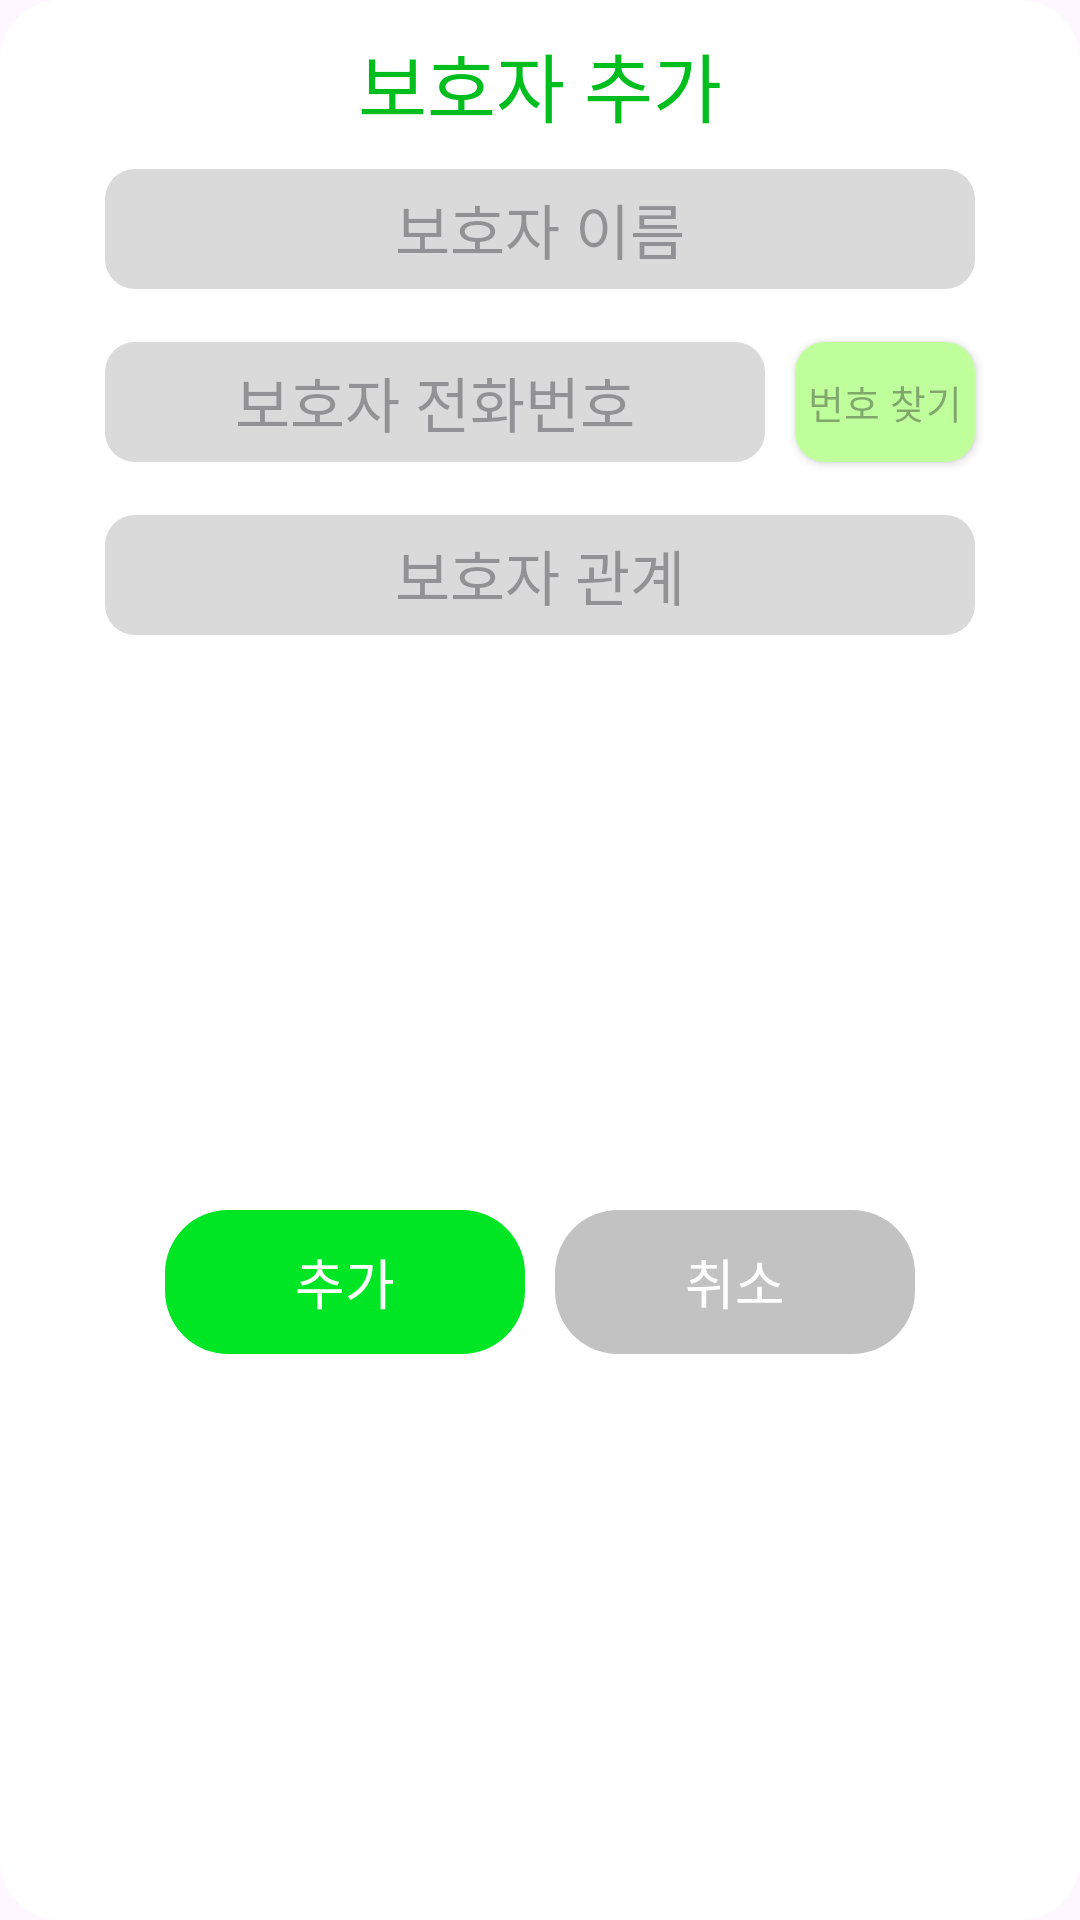

Here is an Android app screen rendered from its layout file. Give the layout XML and the strings, colors and styles it references.
<!-- AndroidManifest.xml: application theme Theme.GujiWelfareE_Android -->
<!-- res/layout/dialog_guardian_information_add.xml -->
<?xml version="1.0" encoding="utf-8"?>
<layout xmlns:android="http://schemas.android.com/apk/res/android"
    xmlns:app="http://schemas.android.com/apk/res-auto">

    <data>

        <variable
            name="dialogGuardianInformationAdd"
            type="com.guji.welfare.guji_welfare_e_android.dialog.viewmodel.GuardianViewModel" />
    </data>

    <androidx.constraintlayout.widget.ConstraintLayout
        android:layout_width="wrap_content"
        android:layout_height="wrap_content"
        android:background="@drawable/background_dialog"
        android:paddingStart="30dp"
        android:paddingTop="10dp"
        android:paddingEnd="30dp"
        android:paddingBottom="15dp">

        <androidx.appcompat.widget.AppCompatTextView
            android:id="@+id/appCompatTextView16"
            style="@style/Title"
            android:layout_width="wrap_content"
            android:layout_height="wrap_content"
            android:text="보호자 추가"
            app:layout_constraintEnd_toEndOf="parent"
            app:layout_constraintStart_toStartOf="parent"
            app:layout_constraintTop_toTopOf="parent" />

        <androidx.appcompat.widget.AppCompatEditText
            android:id="@+id/text_guardian_name"
            android:layout_width="wrap_content"
            android:layout_height="wrap_content"
            android:layout_marginTop="10dp"
            android:background="@drawable/background_edittext"
            android:fontFamily="@font/pretendard_bold"
            android:gravity="center"
            android:hint="보호자 이름"
            android:maxLines="1"
            android:textSize="20sp"
            app:layout_constraintEnd_toEndOf="parent"
            app:layout_constraintStart_toStartOf="parent"
            app:layout_constraintTop_toBottomOf="@+id/appCompatTextView16" />

        <androidx.appcompat.widget.AppCompatTextView
            android:id="@+id/text_error_name"
            android:layout_width="wrap_content"
            android:layout_height="wrap_content"
            android:fontFamily="@font/pretendard_medium"
            android:text="이름을 적어주세요"
            android:textColor="#F00"
            android:textSize="12sp"
            android:visibility="invisible"
            app:layout_constraintStart_toStartOf="@+id/text_guardian_name"
            app:layout_constraintTop_toBottomOf="@+id/text_guardian_name" />

        <androidx.appcompat.widget.AppCompatEditText
            android:id="@+id/text_guardian_phone_number"
            android:layout_width="220dp"
            android:layout_height="wrap_content"
            android:background="@drawable/background_edittext"
            android:fontFamily="@font/pretendard_bold"
            android:gravity="center"
            android:hint="보호자 전화번호"
            android:maxLines="1"
            android:textSize="20sp"
            app:layout_constraintStart_toStartOf="@+id/text_guardian_name"
            app:layout_constraintTop_toBottomOf="@+id/text_error_name" />

        <androidx.appcompat.widget.AppCompatTextView
            android:id="@+id/text_error_phone_number"
            android:layout_width="wrap_content"
            android:layout_height="wrap_content"
            android:fontFamily="@font/pretendard_medium"
            android:text="전화번호를 적어주세요"
            android:textColor="#F00"
            android:textSize="12sp"
            android:visibility="invisible"
            app:layout_constraintStart_toStartOf="@+id/text_guardian_phone_number"
            app:layout_constraintTop_toBottomOf="@+id/text_guardian_phone_number" />

        <androidx.appcompat.widget.AppCompatButton
            android:id="@+id/button_find_phone_number"
            android:layout_width="60dp"
            android:layout_height="40dp"
            android:background="@drawable/background_edittext"
            android:backgroundTint="#BFFF9C"
            android:fontFamily="@font/pretendard_bold"
            android:gravity="center"
            android:layout_marginStart="10dp"
            android:hint="번호 찾기"
            android:maxLines="1"
            android:textSize="13sp"
            app:layout_constraintBottom_toBottomOf="@+id/text_guardian_phone_number"
            app:layout_constraintStart_toEndOf="@+id/text_guardian_phone_number"
            app:layout_constraintTop_toTopOf="@+id/text_guardian_phone_number" />

        <androidx.appcompat.widget.AppCompatEditText
            android:id="@+id/text_guardian_relationship"
            android:layout_width="wrap_content"
            android:layout_height="wrap_content"
            android:background="@drawable/background_edittext"
            android:fontFamily="@font/pretendard_bold"
            android:gravity="center"
            android:hint="보호자 관계"
            android:maxLines="1"
            android:textSize="20sp"
            app:layout_constraintEnd_toEndOf="parent"
            app:layout_constraintStart_toStartOf="parent"
            app:layout_constraintTop_toBottomOf="@+id/text_error_phone_number" />

        <androidx.appcompat.widget.AppCompatTextView
            android:id="@+id/text_error_relationship"
            android:layout_width="wrap_content"
            android:layout_height="wrap_content"
            android:fontFamily="@font/pretendard_medium"
            android:text="관계을 적어주세요"
            android:textColor="#F00"
            android:textSize="12sp"
            android:visibility="invisible"
            app:layout_constraintStart_toStartOf="@+id/text_guardian_relationship"
            app:layout_constraintTop_toBottomOf="@+id/text_guardian_relationship" />

        <LinearLayout
            android:layout_width="wrap_content"
            android:layout_height="wrap_content"
            android:orientation="horizontal"
            app:layout_constraintBottom_toBottomOf="parent"
            app:layout_constraintEnd_toEndOf="parent"
            app:layout_constraintStart_toStartOf="parent"
            app:layout_constraintTop_toBottomOf="@+id/text_error_relationship">

            <androidx.appcompat.widget.AppCompatButton
                android:id="@+id/button_yes"
                android:layout_width="wrap_content"
                android:layout_height="wrap_content"
                android:background="@drawable/background_dialog_button"
                android:backgroundTint="#00E625"
                android:fontFamily="@font/pretendard_bold"
                android:text="추가"
                android:textColor="@color/white"
                android:textSize="18sp" />

            <androidx.appcompat.widget.AppCompatButton
                android:id="@+id/button_no"
                android:layout_width="wrap_content"
                android:layout_height="wrap_content"
                android:layout_marginStart="10dp"
                android:background="@drawable/background_dialog_button"
                android:backgroundTint="#C2C2C2"
                android:fontFamily="@font/pretendard_bold"
                android:text="취소"
                android:textColor="@color/white"
                android:textSize="18sp" />


        </LinearLayout>

    </androidx.constraintlayout.widget.ConstraintLayout>
</layout>
<!-- resources referenced by this layout -->
<resources>
  <color name="white">#FFFFFFFF</color>
  <!-- drawable background_dialog (drawable) -->
  <?xml version="1.0" encoding="utf-8"?>
  <layer-list xmlns:app="http://schemas.android.com/apk/res-auto"
      xmlns:android="http://schemas.android.com/apk/res/android">
      <item>
          <shape>
              <solid android:color="@color/white"/>
              <corners android:radius="20dp"/>
          </shape>
      </item>
  </layer-list>
  <!-- drawable background_dialog_button (drawable) -->
  <?xml version="1.0" encoding="utf-8"?>
  <shape xmlns:android="http://schemas.android.com/apk/res/android">
      <corners android:radius="21dp"/>
      <size android:height="20dp" android:width="120dp"/>
  </shape>
  <!-- drawable background_edittext (drawable) -->
  <?xml version="1.0" encoding="utf-8"?>
  <shape xmlns:android="http://schemas.android.com/apk/res/android">
      <solid android:color="#DADADA" />
      <corners android:radius="10dp" />
      <size
          android:width="290dp"
          android:height="40dp"/>
  </shape>
  <style name="Title">
          <item name="android:fontFamily">@font/pretendard_bold</item>
          <item name="android:textColor">#00BE1E</item>
          <item name="android:textSize">25sp</item>
      </style>
  <style name="Theme.GujiWelfareE_Android" parent="Theme.Material3.Light.NoActionBar">
          <item name="windowNoTitle">true</item>
          <item name="android:windowFullscreen">true</item>
      </style>
</resources>
